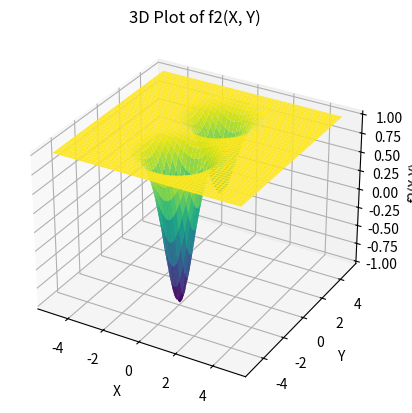

Write Python code to recreate this figure.
import numpy as np
import matplotlib.pyplot as plt
from mpl_toolkits.mplot3d import Axes3D

# Gradient Descent Function
def gradient_descent(x0, y0, f, grad_f, alpha, num_iterations):
    """
    Performs gradient descent to find a local minimum.

    Parameters:
    x0, y0 : Initial coordinates for descent.
    f : Function of two variables (x, y).
    grad_f : Function that computes the gradient of f.
    alpha : Learning rate.
    num_iterations : Number of iterations to perform.

    Returns:
    x, y : Coordinates of the final point after gradient descent.
    """
    x, y = x0, y0

    for i in range(num_iterations):
        grad_x, grad_y = grad_f(x, y)
        x -= alpha * grad_x
        y -= alpha * grad_y

    return x, y

def fun_1(x, y):
    return x**2 + y**2

def grad_f_1(x, y):
    grad_x = 2*x
    grad_y = 2*y
    return grad_x, grad_y

x1, y1 = gradient_descent(0.1, 0.1, fun_1, grad_f_1, 0.1, 10)
x2, y2 = gradient_descent(-1, 1, fun_1, grad_f_1, 0.01, 100)

print("Final point for f1 with (0.1, 0.1), alpha=0.1, iterations=10:", (x1, y1))
print("Final point for f1 with (-1,1), alpha=0.01, iterations=100:", (x2, y2))

def fun_2(x, y):
    return 1 - np.exp(-x**2 - (y - 2)**2) - 2 * np.exp(-x**2 - (y + 2)**2)

def grad_f_2(x, y):
    grad_x = 2*x * np.exp(-x**2 - (y - 2)**2) + 4*x * np.exp(-x**2 - (y + 2)**2)
    grad_y = 2*(y-2) * np.exp(-x**2 - (y - 2)**2) + 4*(y+2) * np.exp(-x**2 - (y + 2)**2)
    return grad_x, grad_y

x3, y3 = gradient_descent(0, 1, fun_2, grad_f_2, 0.01, 10000)
x4, y4 = gradient_descent(0, -1, fun_2, grad_f_2, 0.01, 10000)

print("Final point for f2 with (0,1), alpha=0.01, iterations=10000:", (x3, y3))
print("Final point for f2 with (0,-1), alpha=0.01, iterations=10000:", (x4, y4))

X = np.linspace(-5, 5, 100)
Y = np.linspace(-5, 5, 100)
X, Y = np.meshgrid(X, Y)
Z = fun_2(X, Y)

fig = plt.figure()
ax = fig.add_subplot(111, projection='3d')
ax.plot_surface(X, Y, Z, cmap='viridis', edgecolor='none')
ax.set_xlabel('X')
ax.set_ylabel('Y')
ax.set_zlabel('f2(X,Y)')
ax.set_title('3D Plot of f2(X, Y)')

plt.show()
